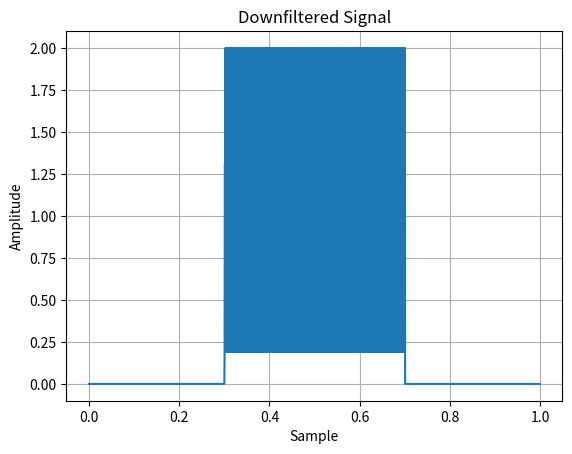

This figure's Python source:
# FM modulation and demodulation
import numpy as np
import matplotlib.pyplot as plt

Nx = 2000
fs = 2000
fc = 400
fm = 2
df=50
dt = 1/fs
t = dt * np.arange(0,Nx-1)
SNR_DB = 100

xm = np.sin(2*np.pi*fm*t) # Sygnal modulujacy
x = np.exp(1j*(2*np.pi*0*t + 2*np.pi*df/fs*np.sum(xm))) # sygnal zmodulowany (informacyjny) FM
c = np.cos(2*np.pi*fc*t)
s = np.sin(2*np.pi*fc*t)

# UP conversion
xUp = x * (c+1j*s)
xUpReal = np.real(xUp)

# Noise
signal_power = np.mean(np.abs(xUpReal)**2)
noise_power = signal_power / (10**(SNR_DB / 10))
noise = np.sqrt(noise_power) * np.random.randn(len(x))
xUpReal += noise

# Down conversion
xDownCos = 2*xUpReal*c
xDownSin = -2*xUpReal*s
xDown = xDownCos + 1j*xDownSin

# Lowpass filtering
df = fs/Nx
K = int(np.floor(fc/df))

xDownFilt = np.fft.fftshift(xDown)
xDownFilt[K + 1:Nx-K] = 0
xDownFilt = np.fft.ifftshift(xDownFilt)

Error = np.max(abs(x-xDownFilt))
print(Error)
plt.plot(t,xDownFilt)
plt.title("Downfiltered Signal")
plt.xlabel("Sample")
plt.ylabel("Amplitude")
plt.grid(True)
plt.show()